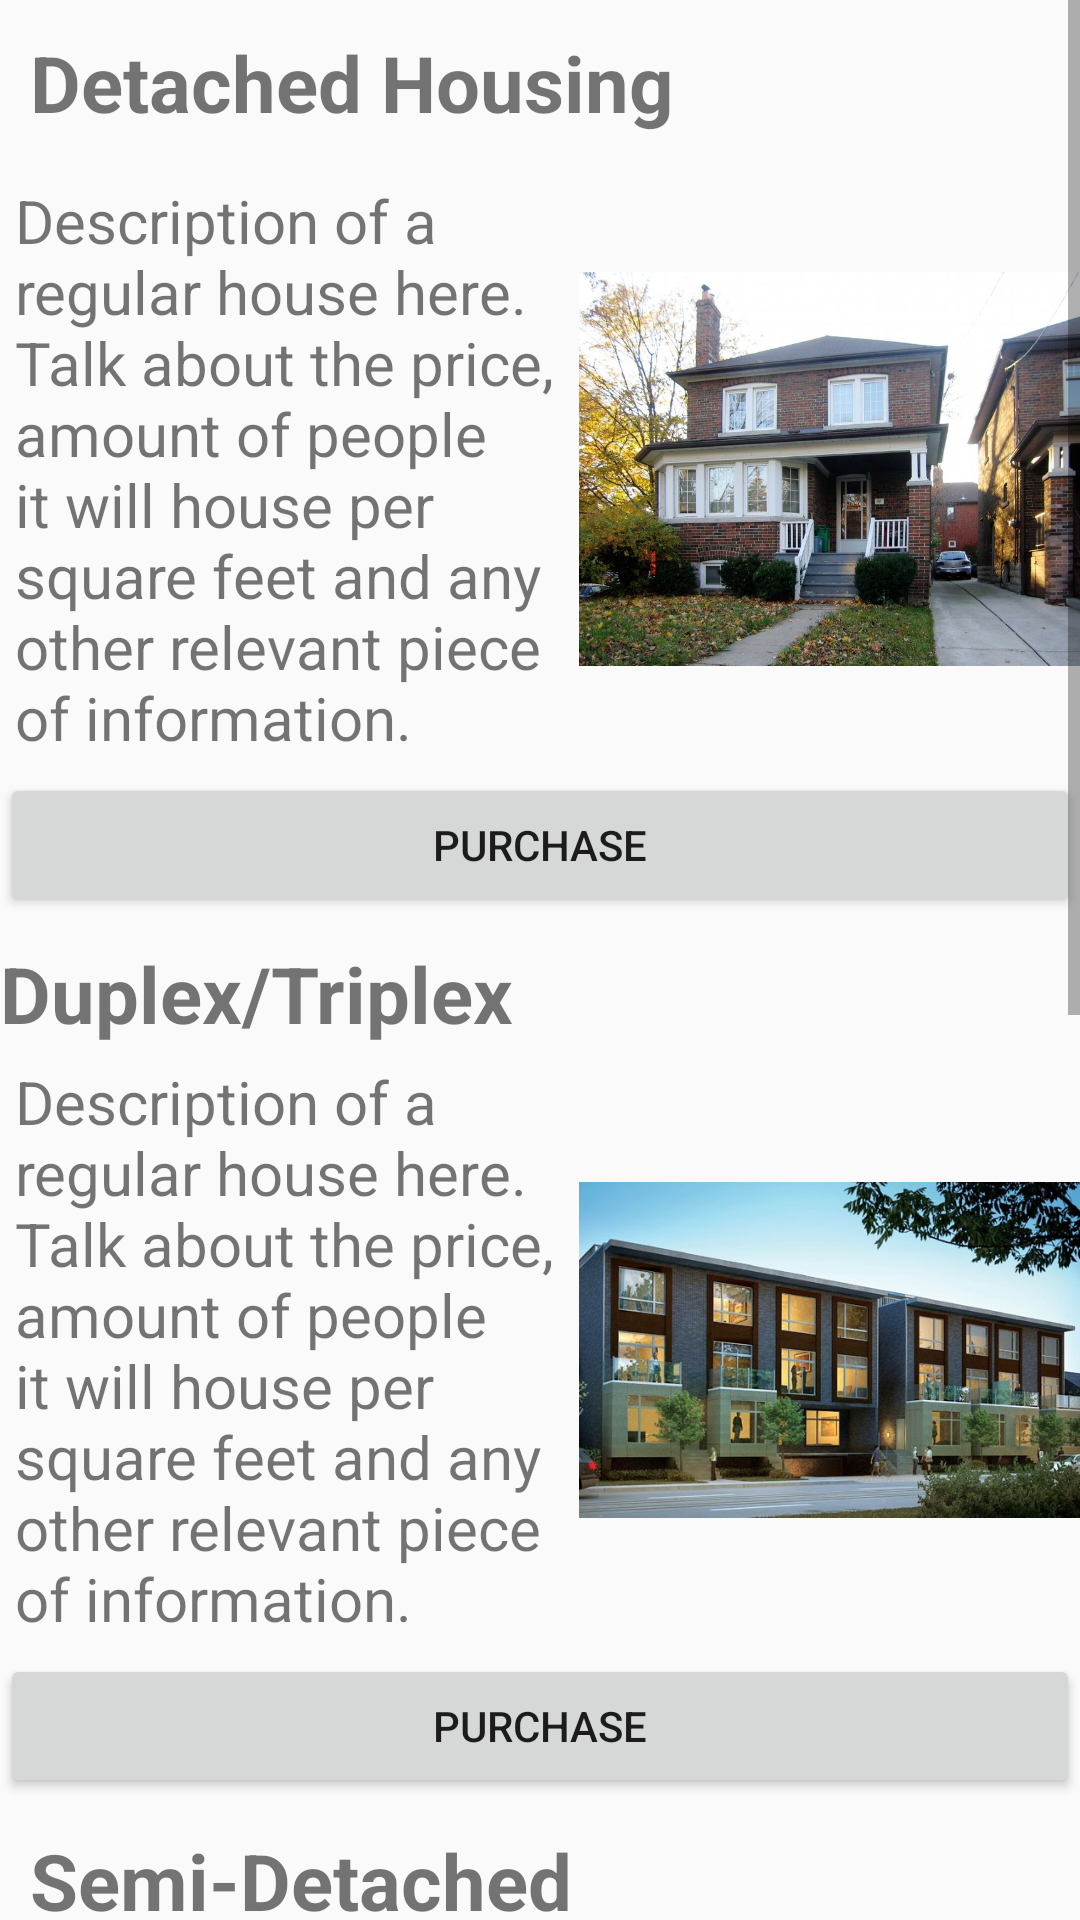

The Android layout XML behind this screen, and the referenced resources:
<!-- AndroidManifest.xml: application theme AppTheme -->
<!-- res/layout/activity_housing.xml -->
<?xml version="1.0" encoding="utf-8"?>
<LinearLayout xmlns:android="http://schemas.android.com/apk/res/android"
    xmlns:app="http://schemas.android.com/apk/res-auto"
    android:orientation="vertical" android:layout_width="match_parent"
    android:layout_height="match_parent">

    <ScrollView
        android:layout_width="match_parent"
        android:layout_height="match_parent">

        <LinearLayout
            android:layout_width="match_parent"
            android:layout_height="wrap_content"
            android:orientation="vertical" >

            <TextView
                android:text="Detached Housing"
                android:textStyle="bold"
                android:textSize="26sp"
                android:layout_width="match_parent"
                android:layout_height="wrap_content"
                android:id="@+id/titleDetach"
                android:layout_weight="1"
                android:padding="10dp"/>

            <LinearLayout
                android:orientation="horizontal"
                android:layout_width="match_parent"
                android:layout_height="match_parent">

                <TextView
                    android:text="Description of a regular house here. Talk about the price, amount of people it will house per square feet and any other relevant piece of information."
                    android:layout_width="193dp"
                    android:layout_height="wrap_content"
                    android:id="@+id/detachDescription"
                    android:textSize="20sp"
                    android:layout_weight="1"
                    android:padding="5dp"/>

                <ImageView
                    android:layout_width="120dp"
                    android:layout_height="match_parent"
                    app:srcCompat="@drawable/detached_housing"
                    android:id="@+id/imageView"
                    android:layout_weight="842.00" />

            </LinearLayout>

            <Button
                android:text="Purchase"
                android:layout_width="match_parent"
                android:layout_height="wrap_content"
                android:id="@+id/purchase"
                android:layout_weight="1" />

            <TextView
                android:text="Duplex/Triplex"
                android:paddingTop="8dp"
                android:textStyle="bold"
                android:textSize="26sp"
                android:layout_width="match_parent"
                android:layout_height="wrap_content"
                android:id="@+id/duplex_triplex"
                android:layout_weight="1" />

            <LinearLayout
                android:orientation="horizontal"
                android:layout_width="match_parent"
                android:layout_height="match_parent"
                android:layout_weight="1">

                <TextView
                    android:text="Description of a regular house here. Talk about the price, amount of people it will house per square feet and any other relevant piece of information."
                    android:layout_width="193dp"
                    android:layout_height="wrap_content"
                    android:id="@+id/detachDescription"
                    android:textSize="20sp"
                    android:layout_weight="1"
                    android:padding="5dp"/>

                <ImageView
                    android:layout_width="120dp"
                    android:layout_height="match_parent"
                    app:srcCompat="@drawable/townhouse_housing"
                    android:id="@+id/imageView"
                    android:layout_weight="842.00" />


            </LinearLayout>

            <Button
                android:text="Purchase"
                android:layout_width="match_parent"
                android:layout_height="wrap_content"
                android:id="@+id/purchase"
                android:layout_weight="1" />

            <TextView
                android:text="Semi-Detached"
                android:textStyle="bold"
                android:textSize="26sp"
                android:layout_width="match_parent"
                android:layout_height="wrap_content"
                android:id="@+id/titleDetach"
                android:layout_weight="1"
                android:padding="10dp"/>

            <LinearLayout
                android:orientation="horizontal"
                android:layout_width="match_parent"
                android:layout_height="match_parent">

                <TextView
                    android:text="Description of a regular house here. Talk about the price, amount of people it will house per square feet and any other relevant piece of information."
                    android:layout_width="193dp"
                    android:layout_height="wrap_content"
                    android:id="@+id/detachDescription"
                    android:textSize="20sp"
                    android:layout_weight="1"
                    android:padding="5dp"/>

                <ImageView
                    android:layout_width="120dp"
                    android:layout_height="match_parent"
                    app:srcCompat="@drawable/semi_detached_housing"
                    android:id="@+id/imageView"
                    android:layout_weight="842.00" />

            </LinearLayout>

            <Button
                android:text="Purchase"
                android:layout_width="match_parent"
                android:layout_height="wrap_content"
                android:id="@+id/purchase"
                android:layout_weight="1" />

            <TextView
                android:text="High-Rise Condominium"
                android:textStyle="bold"
                android:textSize="26sp"
                android:layout_width="match_parent"
                android:layout_height="wrap_content"
                android:id="@+id/titleDetach"
                android:layout_weight="1"
                android:padding="10dp"/>

            <LinearLayout
                android:orientation="horizontal"
                android:layout_width="match_parent"
                android:layout_height="match_parent">

                <TextView
                    android:text="Description of a regular house here. Talk about the price, amount of people it will house per square feet and any other relevant piece of information."
                    android:layout_width="193dp"
                    android:layout_height="wrap_content"
                    android:id="@+id/detachDescription"
                    android:textSize="20sp"
                    android:layout_weight="1"
                    android:padding="5dp"/>

                <ImageView
                    android:layout_width="120dp"
                    android:layout_height="match_parent"
                    app:srcCompat="@drawable/high_rise_condo_housing"
                    android:id="@+id/imageView"
                    android:layout_weight="842.00" />

            </LinearLayout>

            <Button
                android:text="Purchase"
                android:layout_width="match_parent"
                android:layout_height="wrap_content"
                android:id="@+id/purchase"
                android:layout_weight="1" />

        </LinearLayout>
    </ScrollView>
</LinearLayout>
<!-- resources referenced by this layout -->
<resources>
  <!-- drawable detached_housing: jpg bitmap (drawable, 164104 bytes) -->
  <!-- drawable high_rise_condo_housing: jpg bitmap (drawable, 70819 bytes) -->
  <!-- drawable semi_detached_housing: jpg bitmap (drawable, 168481 bytes) -->
  <!-- drawable townhouse_housing: jpg bitmap (drawable, 80289 bytes) -->
  <style name="AppTheme" parent="Theme.AppCompat.Light.DarkActionBar">
          
          <item name="colorPrimary">@color/colorPrimary</item>
          <item name="colorPrimaryDark">@color/colorPrimaryDark</item>
          <item name="colorAccent">@color/colorAccent</item>
      </style>
  <!-- not gathered from this repository: default colours our renderer supplied (Android Studio template values) -->
  <color name="colorPrimary">#FF6200EE</color>
  <color name="colorPrimaryDark">#FF3700B3</color>
  <color name="colorAccent">#FF03DAC5</color>
</resources>
